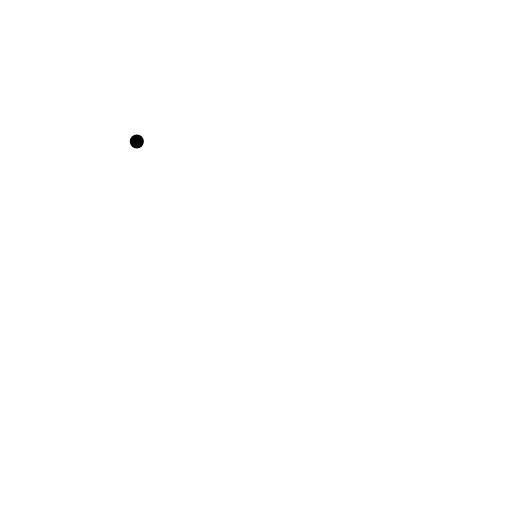
t = 0.00 s
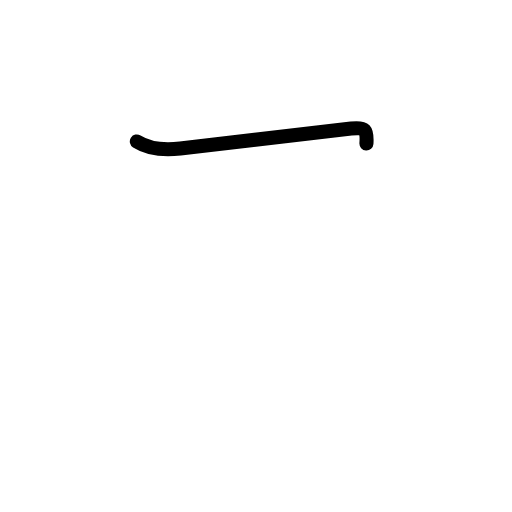
t = 0.63 s
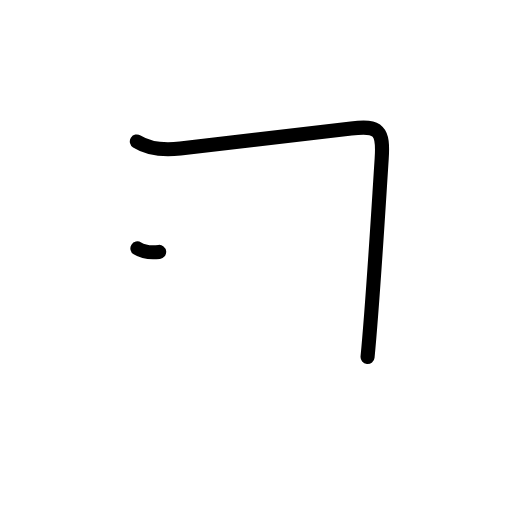
t = 1.17 s
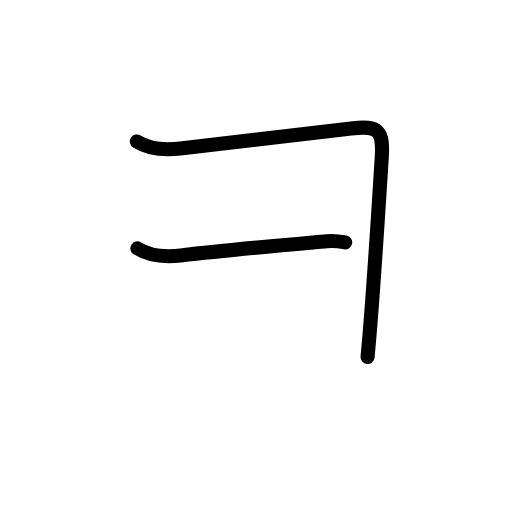
t = 1.83 s
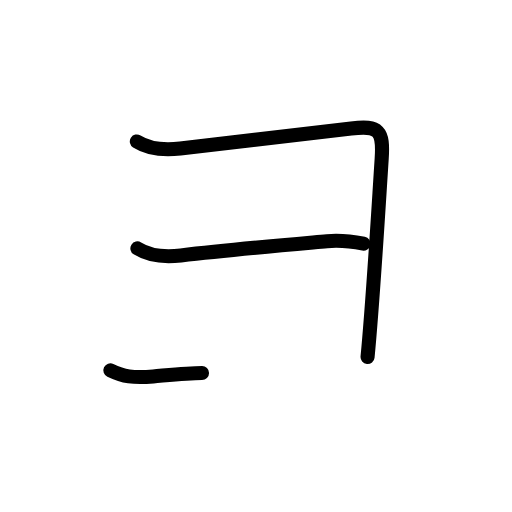
t = 2.42 s
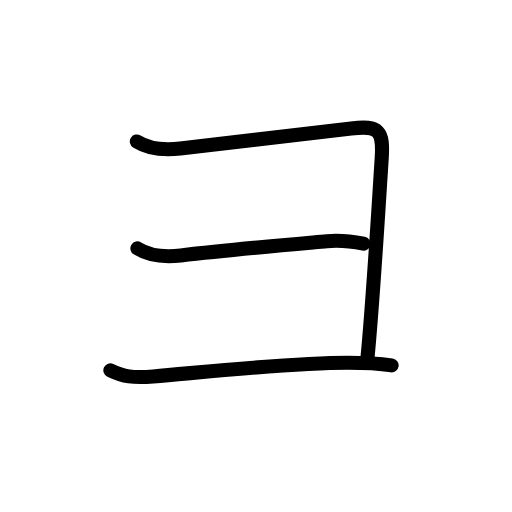
t = 3.00 s

The animated SVG that drew these frames (rendered in a browser with its animation timeline set to each time). Animation: 12 SMIL elements (animate=12); one cycle of 3.00 s.

<?xml version="1.0" encoding="UTF-8"?>
<!--
AniKanjiVG is licensed by CC-BY-SA Paul C. Sommerhoff (https://bitbucket.org/sommerhoff/anikanjivg).
AniKanjiVG uses KanjiVG which is licensed by CC-BY-SA Ulrich Apel (http://kanjivg.tagaini.net).
See also http://creativecommons.org/licenses/by-sa/3.0/
-->
<svg xmlns:kvg='http://kanjivg.tagaini.net' xmlns='http://www.w3.org/2000/svg' width='109' height='109' viewBox='0 0 109 109' style='fill:none;stroke:#000000;stroke-width:3;stroke-linecap:round;stroke-linejoin:round;' id="kvg:kanji_030e8"><g id="kvg:030e8"><path id="kvg:030e8-s1" d="M29.13,30.12c2.38,1.5,5.12,1.98,9.25,1.5c14-1.62,26.71-3.04,36.38-4.25c6-0.75,6.88,0.5,6.5,6.38c-1,15.51-1.89,30.63-3.01,42.25"><animate attributeName="d" begin="0.0s" dur="0.25s" from="M29.13,30.12C29.13,30.12,29.13,30.12,29.13,30.12" to="M29.13,30.12c2.38,1.5,5.12,1.98,9.25,1.5" />
<animate attributeName="d" begin="0.25s" dur="0.25s" from="M29.13,30.12c2.38,1.5,5.12,1.98,9.25,1.5c0,0,0,0,0,0,0" to="M29.13,30.12c2.38,1.5,5.12,1.98,9.25,1.5c14-1.62,26.71-3.04,36.38-4.25" />
<animate attributeName="d" begin="0.5s" dur="0.25s" from="M29.13,30.12c2.38,1.5,5.12,1.98,9.25,1.5c14-1.62,26.71-3.04,36.38-4.25c0,0,0,0,0,0,0" to="M29.13,30.12c2.38,1.5,5.12,1.98,9.25,1.5c14-1.62,26.71-3.04,36.38-4.25c6-0.75,6.88,0.5,6.5,6.38" />
<animate attributeName="d" begin="0.75s" dur="0.25s" from="M29.13,30.12c2.38,1.5,5.12,1.98,9.25,1.5c14-1.62,26.71-3.04,36.38-4.25c6-0.75,6.88,0.5,6.5,6.38c0,0,0,0,0,0,0" to="M29.13,30.12c2.38,1.5,5.12,1.98,9.25,1.5c14-1.62,26.71-3.04,36.38-4.25c6-0.75,6.88,0.5,6.5,6.38c-1,15.51-1.89,30.63-3.01,42.25" />
</path>
<path id="kvg:030e8-s2" d="M29.25,52.88c2.38,1.5,5.12,1.98,9.25,1.5c10.5-1.22,22.81-2.29,31.11-3.04c2.77-0.25,5.27,0.04,7.77,0.54"><animate attributeName="d" begin="1.0s" dur="0.3333333333333333s" from="M29.25,52.88C29.25,52.88,29.25,52.88,29.25,52.88" to="M29.25,52.88c2.38,1.5,5.12,1.98,9.25,1.5" />
<animate attributeName="d" begin="1.3333333333333333s" dur="0.3333333333333333s" from="M29.25,52.88c2.38,1.5,5.12,1.98,9.25,1.5c0,0,0,0,0,0,0" to="M29.25,52.88c2.38,1.5,5.12,1.98,9.25,1.5c10.5-1.22,22.81-2.29,31.11-3.04" />
<animate attributeName="d" begin="1.6666666666666665s" dur="0.3333333333333333s" from="M29.25,52.88c2.38,1.5,5.12,1.98,9.25,1.5c10.5-1.22,22.81-2.29,31.11-3.04c0,0,0,0,0,0,0" to="M29.25,52.88c2.38,1.5,5.12,1.98,9.25,1.5c10.5-1.22,22.81-2.29,31.11-3.04c2.77-0.25,5.27,0.04,7.77,0.54" />
<animate attributeName="d" begin="0s" dur="1.0s" from="M-100,-100" to="M-100,-100" />
</path>
<path id="kvg:030e8-s3" d="M23.5,78.84c2.75,1.3,4.74,1.68,9.12,1.3c12.5-1.08,29.37-2.9,41.38-2.9c3.38,0,5.62,0,9.38,0.54"><animate attributeName="d" begin="2.0s" dur="0.3333333333333333s" from="M23.5,78.84C23.5,78.84,23.5,78.84,23.5,78.84" to="M23.5,78.84c2.75,1.3,4.74,1.68,9.12,1.3" />
<animate attributeName="d" begin="2.3333333333333335s" dur="0.3333333333333333s" from="M23.5,78.84c2.75,1.3,4.74,1.68,9.12,1.3c0,0,0,0,0,0,0" to="M23.5,78.84c2.75,1.3,4.74,1.68,9.12,1.3c12.5-1.08,29.37-2.9,41.38-2.9" />
<animate attributeName="d" begin="2.6666666666666665s" dur="0.3333333333333333s" from="M23.5,78.84c2.75,1.3,4.74,1.68,9.12,1.3c12.5-1.08,29.37-2.9,41.38-2.9c0,0,0,0,0,0,0" to="M23.5,78.84c2.75,1.3,4.74,1.68,9.12,1.3c12.5-1.08,29.37-2.9,41.38-2.9c3.38,0,5.62,0,9.38,0.54" />
<animate attributeName="d" begin="0s" dur="2.0s" from="M-100,-100" to="M-100,-100" />
</path>
</g>
</svg>
